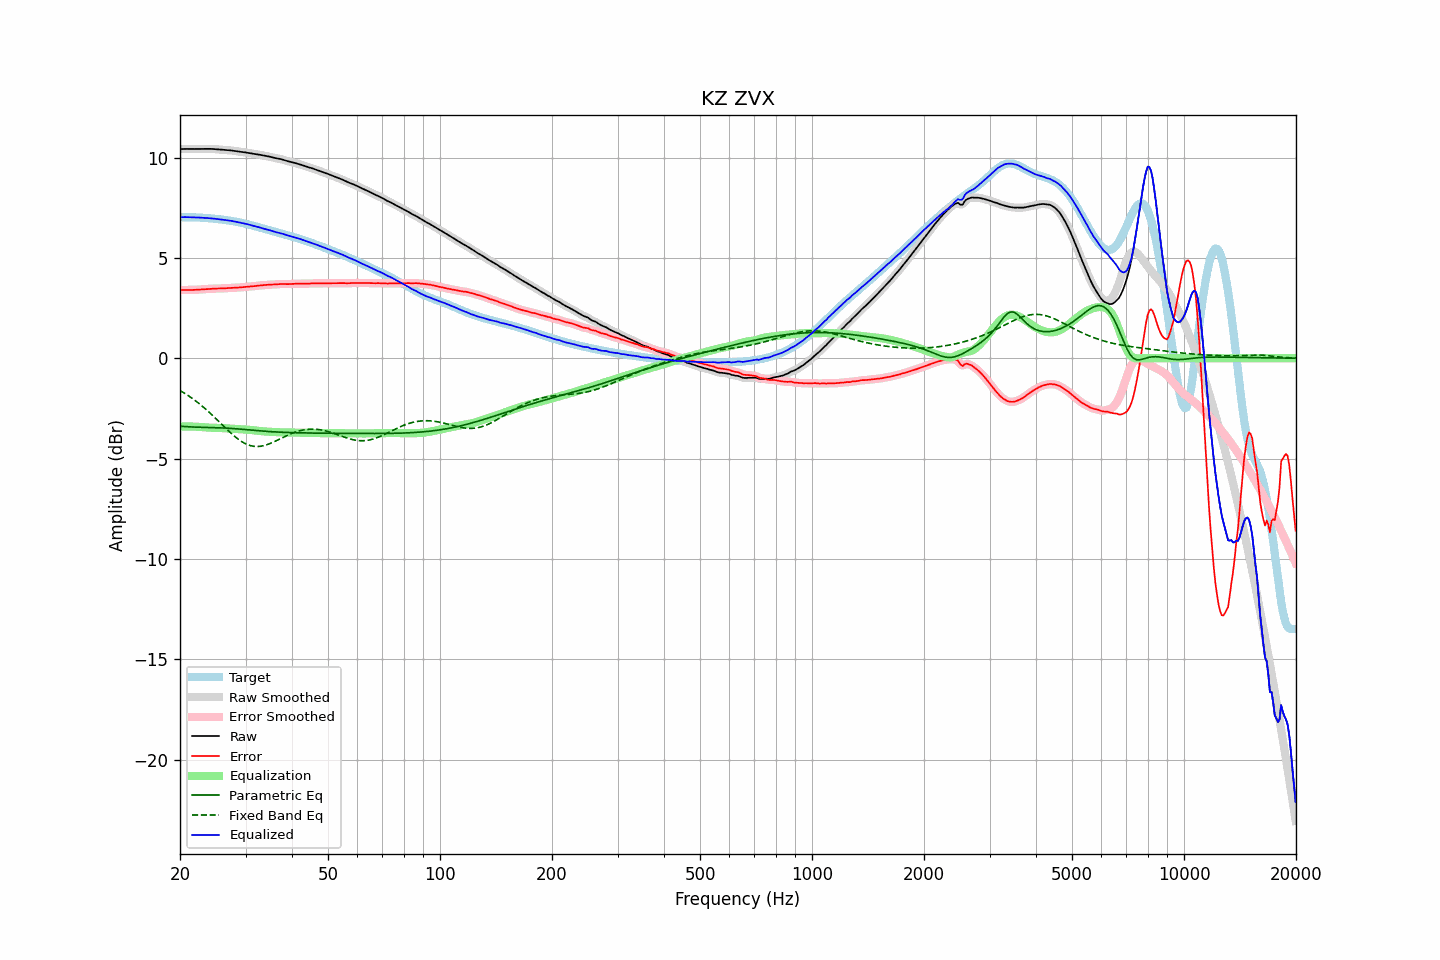

The table this chart was drawn from, first rows:
frequency, raw, error, smoothed, error_smoothed, equalization, parametric_eq, fixed_band_eq, equalized_raw, equalized_smoothed, target
20.00, 10.42, 3.39, 10.42, 3.39, -3.40, -3.39, -1.61, 7.02, 7.02, 7.03
20.20, 10.43, 3.40, 10.43, 3.40, -3.40, -3.40, -1.65, 7.03, 7.03, 7.03
20.40, 10.43, 3.40, 10.43, 3.40, -3.40, -3.40, -1.70, 7.03, 7.03, 7.03
20.61, 10.43, 3.40, 10.43, 3.40, -3.40, -3.41, -1.75, 7.03, 7.03, 7.03
20.81, 10.43, 3.40, 10.43, 3.40, -3.40, -3.41, -1.80, 7.03, 7.03, 7.03
21.02, 10.43, 3.40, 10.43, 3.40, -3.40, -3.42, -1.86, 7.03, 7.03, 7.03
21.23, 10.43, 3.40, 10.43, 3.40, -3.40, -3.42, -1.91, 7.03, 7.03, 7.03
21.44, 10.43, 3.40, 10.43, 3.40, -3.40, -3.42, -1.97, 7.02, 7.02, 7.03
21.66, 10.43, 3.40, 10.43, 3.40, -3.41, -3.43, -2.02, 7.02, 7.02, 7.02
21.87, 10.43, 3.41, 10.43, 3.41, -3.41, -3.43, -2.08, 7.02, 7.02, 7.02
22.09, 10.43, 3.41, 10.43, 3.41, -3.41, -3.43, -2.14, 7.02, 7.02, 7.02
22.31, 10.43, 3.42, 10.43, 3.42, -3.42, -3.44, -2.20, 7.01, 7.01, 7.01
22.54, 10.43, 3.42, 10.43, 3.42, -3.42, -3.44, -2.27, 7.01, 7.01, 7.01
22.76, 10.43, 3.43, 10.43, 3.43, -3.43, -3.44, -2.33, 7.01, 7.01, 7.01
22.99, 10.43, 3.43, 10.43, 3.43, -3.43, -3.44, -2.40, 7.00, 7.00, 7.00
23.22, 10.44, 3.44, 10.44, 3.44, -3.44, -3.45, -2.47, 7.00, 7.00, 7.00
23.45, 10.44, 3.45, 10.44, 3.45, -3.45, -3.45, -2.54, 6.99, 6.99, 6.99
23.69, 10.44, 3.45, 10.44, 3.45, -3.45, -3.45, -2.61, 6.99, 6.99, 6.98
23.92, 10.44, 3.46, 10.44, 3.46, -3.46, -3.45, -2.68, 6.98, 6.98, 6.98
24.16, 10.43, 3.46, 10.43, 3.46, -3.46, -3.45, -2.76, 6.97, 6.97, 6.97
24.40, 10.43, 3.47, 10.43, 3.47, -3.46, -3.45, -2.83, 6.96, 6.97, 6.96
24.65, 10.43, 3.47, 10.42, 3.47, -3.47, -3.46, -2.91, 6.96, 6.96, 6.96
24.89, 10.42, 3.47, 10.42, 3.47, -3.47, -3.46, -2.98, 6.95, 6.95, 6.95
25.14, 10.41, 3.47, 10.41, 3.47, -3.47, -3.46, -3.06, 6.94, 6.94, 6.94
25.39, 10.40, 3.47, 10.40, 3.47, -3.47, -3.46, -3.14, 6.93, 6.93, 6.93
25.65, 10.40, 3.48, 10.40, 3.48, -3.48, -3.47, -3.22, 6.92, 6.92, 6.92
25.91, 10.39, 3.48, 10.39, 3.48, -3.48, -3.47, -3.30, 6.91, 6.91, 6.91
26.16, 10.38, 3.48, 10.38, 3.48, -3.48, -3.47, -3.38, 6.90, 6.90, 6.90
26.43, 10.38, 3.49, 10.38, 3.49, -3.49, -3.48, -3.45, 6.89, 6.89, 6.89
26.69, 10.37, 3.49, 10.37, 3.49, -3.49, -3.48, -3.53, 6.88, 6.88, 6.88
26.96, 10.37, 3.50, 10.37, 3.50, -3.50, -3.49, -3.61, 6.87, 6.87, 6.87
27.23, 10.36, 3.51, 10.36, 3.51, -3.50, -3.49, -3.68, 6.86, 6.86, 6.85
27.50, 10.35, 3.51, 10.35, 3.51, -3.51, -3.50, -3.76, 6.84, 6.84, 6.84
27.77, 10.34, 3.51, 10.34, 3.51, -3.51, -3.50, -3.83, 6.83, 6.83, 6.83
28.05, 10.33, 3.52, 10.33, 3.52, -3.52, -3.51, -3.90, 6.81, 6.81, 6.81
28.33, 10.32, 3.52, 10.32, 3.52, -3.52, -3.52, -3.96, 6.80, 6.80, 6.80
28.62, 10.31, 3.52, 10.31, 3.52, -3.52, -3.52, -4.02, 6.78, 6.78, 6.78
28.90, 10.29, 3.53, 10.29, 3.53, -3.53, -3.53, -4.08, 6.76, 6.76, 6.77
29.19, 10.28, 3.53, 10.28, 3.53, -3.53, -3.54, -4.14, 6.75, 6.75, 6.75
29.48, 10.27, 3.54, 10.27, 3.54, -3.54, -3.55, -4.18, 6.73, 6.73, 6.73
29.78, 10.26, 3.55, 10.26, 3.55, -3.55, -3.55, -4.23, 6.72, 6.72, 6.71
30.08, 10.25, 3.56, 10.25, 3.56, -3.55, -3.56, -4.27, 6.70, 6.70, 6.70
30.38, 10.24, 3.56, 10.24, 3.56, -3.56, -3.57, -4.31, 6.68, 6.68, 6.68
30.68, 10.22, 3.57, 10.22, 3.57, -3.57, -3.58, -4.33, 6.66, 6.66, 6.66
30.99, 10.21, 3.57, 10.21, 3.57, -3.58, -3.58, -4.36, 6.63, 6.63, 6.64
31.30, 10.19, 3.58, 10.19, 3.58, -3.58, -3.59, -4.38, 6.61, 6.61, 6.61
31.61, 10.18, 3.59, 10.18, 3.59, -3.59, -3.60, -4.39, 6.59, 6.59, 6.59
31.93, 10.17, 3.60, 10.17, 3.60, -3.60, -3.61, -4.40, 6.57, 6.57, 6.57
32.24, 10.16, 3.61, 10.16, 3.61, -3.61, -3.61, -4.40, 6.55, 6.55, 6.55
32.57, 10.15, 3.62, 10.15, 3.62, -3.62, -3.62, -4.40, 6.53, 6.53, 6.53
32.89, 10.13, 3.63, 10.13, 3.63, -3.63, -3.63, -4.39, 6.51, 6.51, 6.51
33.22, 10.12, 3.63, 10.12, 3.63, -3.64, -3.63, -4.37, 6.48, 6.48, 6.48
33.55, 10.10, 3.64, 10.10, 3.64, -3.64, -3.64, -4.36, 6.46, 6.46, 6.46
33.89, 10.09, 3.65, 10.09, 3.65, -3.65, -3.64, -4.34, 6.44, 6.44, 6.44
34.23, 10.07, 3.66, 10.07, 3.66, -3.66, -3.65, -4.31, 6.42, 6.42, 6.42
34.57, 10.06, 3.66, 10.06, 3.66, -3.66, -3.65, -4.28, 6.40, 6.40, 6.39
34.92, 10.04, 3.67, 10.04, 3.67, -3.67, -3.66, -4.25, 6.37, 6.37, 6.37
35.27, 10.02, 3.67, 10.02, 3.67, -3.67, -3.66, -4.22, 6.35, 6.35, 6.35
35.62, 10.00, 3.67, 10.00, 3.67, -3.68, -3.67, -4.18, 6.32, 6.32, 6.33
35.97, 9.98, 3.67, 9.98, 3.68, -3.68, -3.67, -4.14, 6.30, 6.30, 6.30
... 635 more rows
